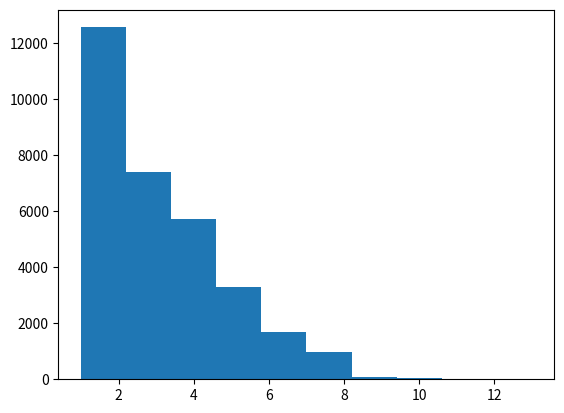

Source code (Python):
import numpy as np
import matplotlib.pyplot as plt

average_trade_per_step = 3

waiting_times = np.random.exponential(1/average_trade_per_step, size=100000)

time_of_trade = waiting_times.cumsum()

minute_of_trade = time_of_trade.astype(int)

values, counts = np.unique(minute_of_trade, return_counts=True)

plt.hist(counts)
plt.show()